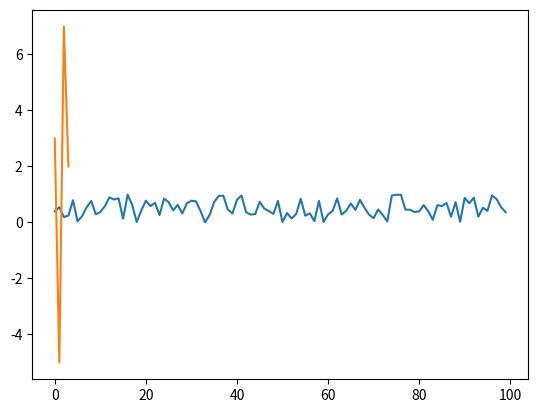

The script that saved this image:
import numpy as np
import matplotlib.pyplot as plt
plt.plot(np.random.rand(100))
plt.plot([3,-5,7,2])
plt.show()
# Python code
